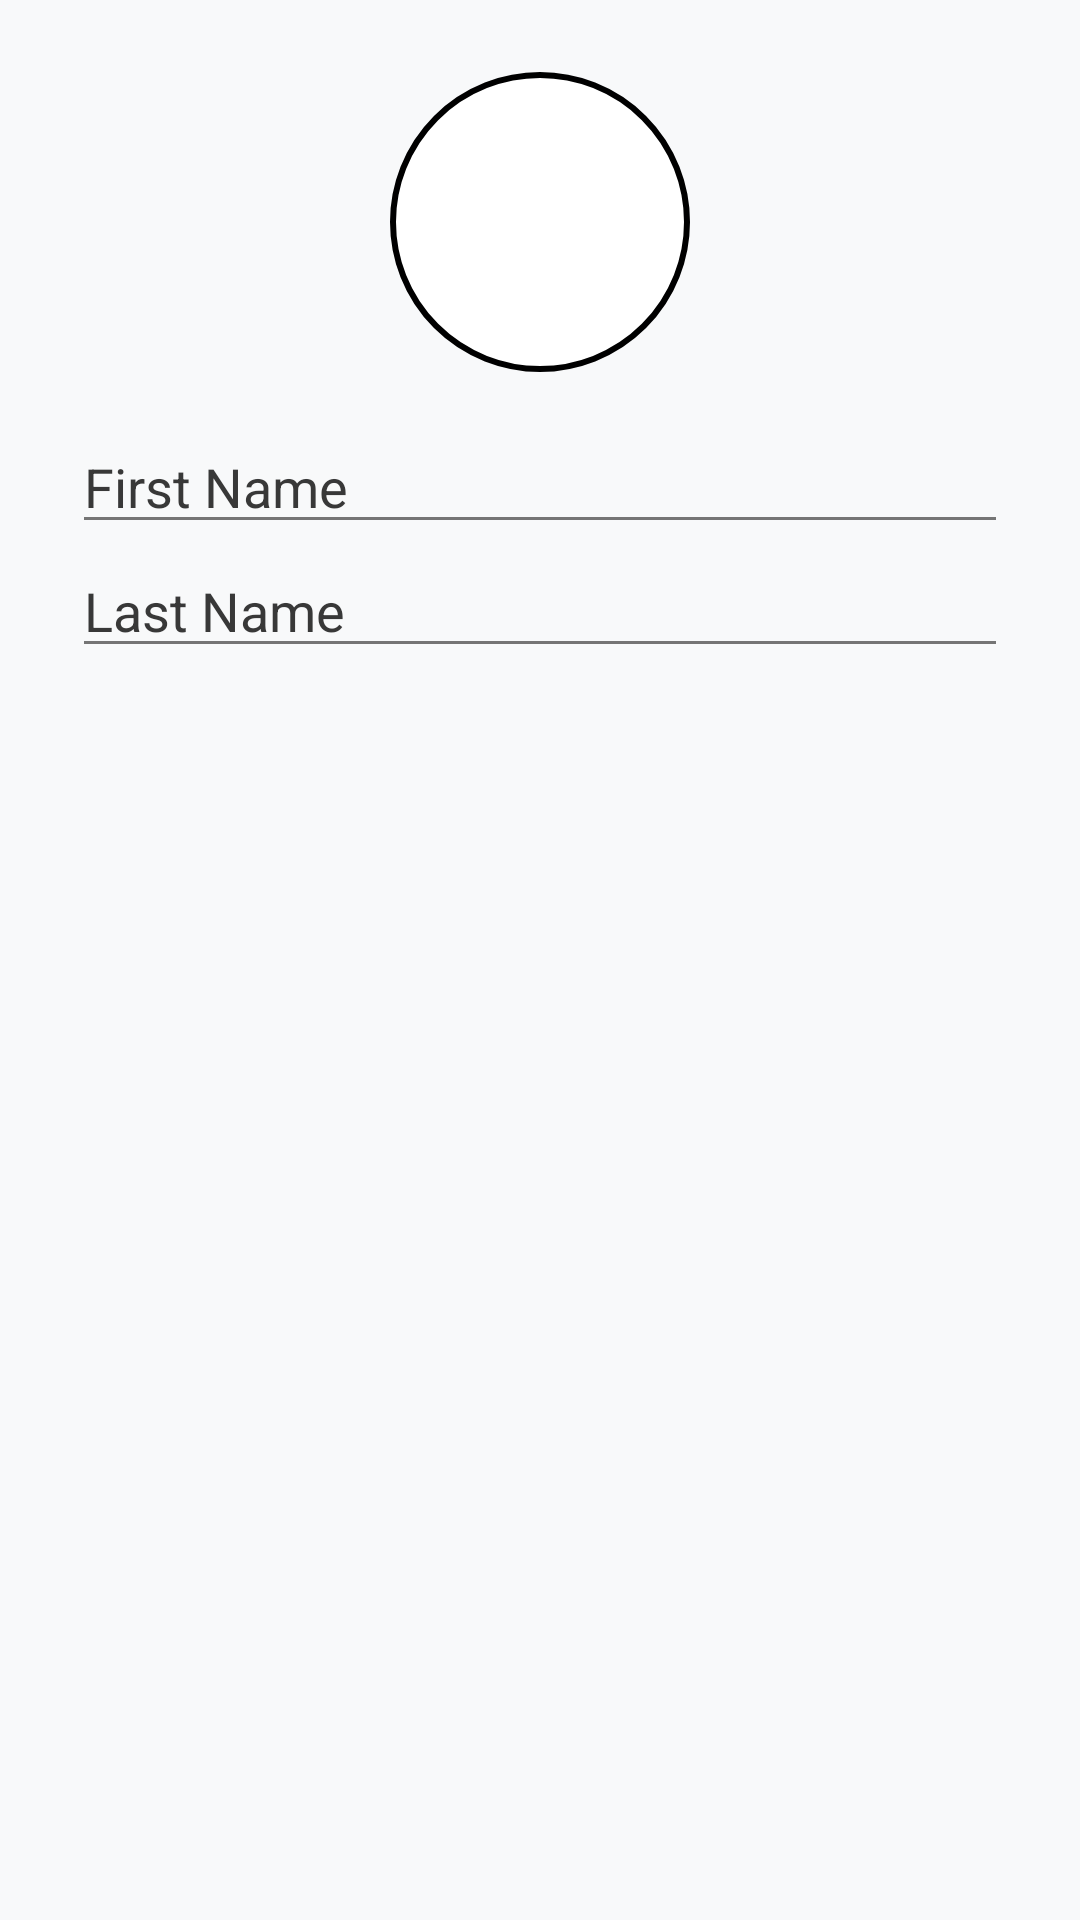

Reconstruct the res/layout file that produces this screen, plus the resources it refers to.
<!-- AndroidManifest.xml: application theme Theme.Luswishi -->
<!-- res/layout/dialog_edit_profile.xml -->
<?xml version="1.0" encoding="utf-8"?>
<LinearLayout xmlns:android="http://schemas.android.com/apk/res/android"
    android:padding="24dp"
    android:orientation="vertical"
    android:layout_width="match_parent"
    android:layout_height="wrap_content">

    <ImageView
        android:id="@+id/dialogProfileImage"
        android:layout_width="100dp"
        android:layout_height="100dp"
        android:layout_gravity="center"
        android:src="@drawable/ic_user"
        android:scaleType="centerCrop"
        android:background="@drawable/circle_bg"
        android:padding="4dp"
        android:clickable="true"
        android:focusable="true"/>

    <EditText
        android:id="@+id/editFirstName"
        android:hint="First Name"
        android:layout_width="match_parent"
        android:layout_height="wrap_content"
        android:layout_marginTop="16dp"/>

    <EditText
        android:id="@+id/editLastName"
        android:hint="Last Name"
        android:layout_width="match_parent"
        android:layout_height="wrap_content"/>
</LinearLayout>
<!-- resources referenced by this layout -->
<resources>
  <!-- drawable circle_bg (drawable) -->
  <shape xmlns:android="http://schemas.android.com/apk/res/android">
      <solid android:color="#FFFFFF" />
      <corners android:radius="1000dp" />
      <stroke
          android:color="#000000"
      android:width="2dp" />
  </shape>
  <color name="md_theme_primary">#3F51B5</color>
  <color name="md_theme_onPrimary">#FFFFFF</color>
  <color name="md_theme_primaryContainer">#C5CAE9</color>
  <color name="md_theme_onPrimaryContainer">#1A237E</color>
  <color name="md_theme_secondary">#FF4081</color>
  <color name="md_theme_onSecondary">#FFFFFF</color>
  <color name="md_theme_secondaryContainer">#FF80AB</color>
  <color name="md_theme_onSecondaryContainer">#C51162</color>
  <color name="md_theme_tertiary">#00BCD4</color>
  <color name="md_theme_onTertiary">#FFFFFF</color>
  <color name="md_theme_tertiaryContainer">#B2EBF2</color>
  <color name="md_theme_onTertiaryContainer">#006064</color>
  <color name="md_theme_error">#B00020</color>
  <color name="md_theme_onError">#FFFFFF</color>
  <color name="md_theme_errorContainer">#FCD8DF</color>
  <color name="md_theme_onErrorContainer">#B00020</color>
  <color name="md_theme_background">#F8F9FA</color>
  <color name="md_theme_onBackground">#1C1B1F</color>
  <color name="md_theme_surface">#F8F9FA</color>
  <color name="md_theme_onSurface">#1C1B1F</color>
  <color name="md_theme_surfaceVariant">#E0E0E0</color>
  <color name="md_theme_onSurfaceVariant">#49454F</color>
  <color name="md_theme_outline">#79747E</color>
  <color name="md_theme_inverseOnSurface">#F4EFF4</color>
  <color name="md_theme_inverseSurface">#313033</color>
  <color name="md_theme_inversePrimary">#B0BEC5</color>
  <color name="textColorPrimary">#000000</color>
  <color name="textColorSecondary">#757575</color>
  <color name="textColorHint">#383838</color>
</resources>
